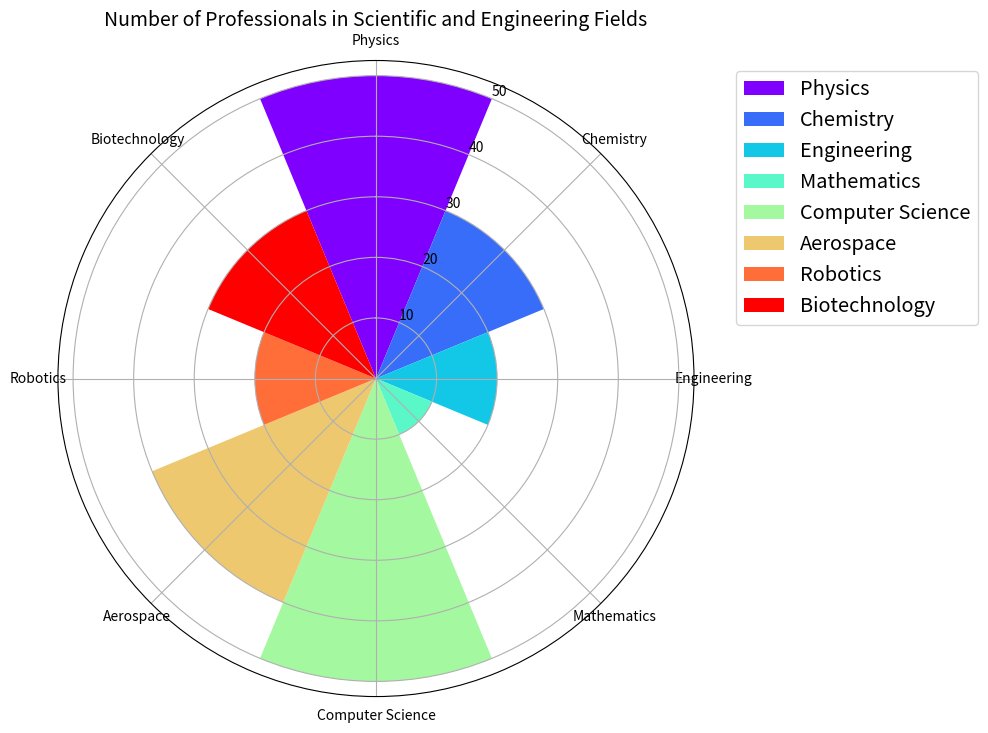

Recreate this plot in Python. (Note: this script raises an exception after producing the figure.)

import matplotlib.pyplot as plt
import numpy as np

# Transform the given data into three variables: data_labels, data, line_labels
data_labels = ['Physics', 'Chemistry', 'Engineering', 'Mathematics', 'Computer Science', 'Aerospace', 'Robotics', 'Biotechnology']
data = [50, 30, 20, 10, 50, 40, 20, 30]
line_labels = ['Category', 'Number of People']

# plot the data with the type of rose chart
fig = plt.figure(figsize=(10, 10))
ax = fig.add_subplot(111, projection='polar')

# modify the axes to use polar coordinates
ax.set_theta_direction(-1)
ax.set_theta_zero_location('N')

# set the number of ticks and labels
num_categories = len(data_labels)
ax.set_xticks(np.linspace(0, 2 * np.pi, num_categories, endpoint=False))
ax.set_xticklabels(data_labels)

# set the color of each sector
colors = plt.cm.rainbow(np.linspace(0, 1, num_categories))

# calculate the sector angle
sector_angle = (2 * np.pi) / num_categories

# plot data line with different colors
for i in range(num_categories):
    ax.bar(sector_angle * i, data[i], width=sector_angle, color=colors[i], label=data_labels[i])

# add legend
ax.legend(data_labels, bbox_to_anchor=(1.05, 1), loc='upper left', fontsize='x-large')

# set title
plt.title('Number of Professionals in Scientific and Engineering Fields', fontsize=14)

# Automatically resize the image by tight_layout()
plt.tight_layout()

# save image
plt.savefig('/cpfs01/user/yanxiangchao/code0/gpt_chart/structchart_simulation/simulated_data_corner_cases/rose/png/20231228-032010_14.png')

# clear the current image state
plt.clf()
